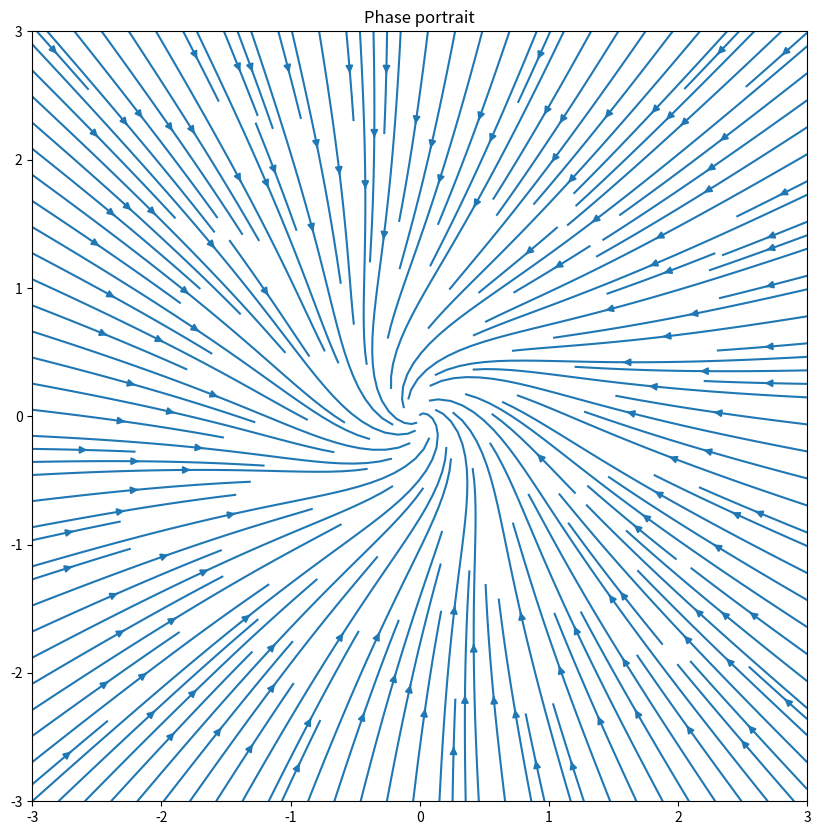
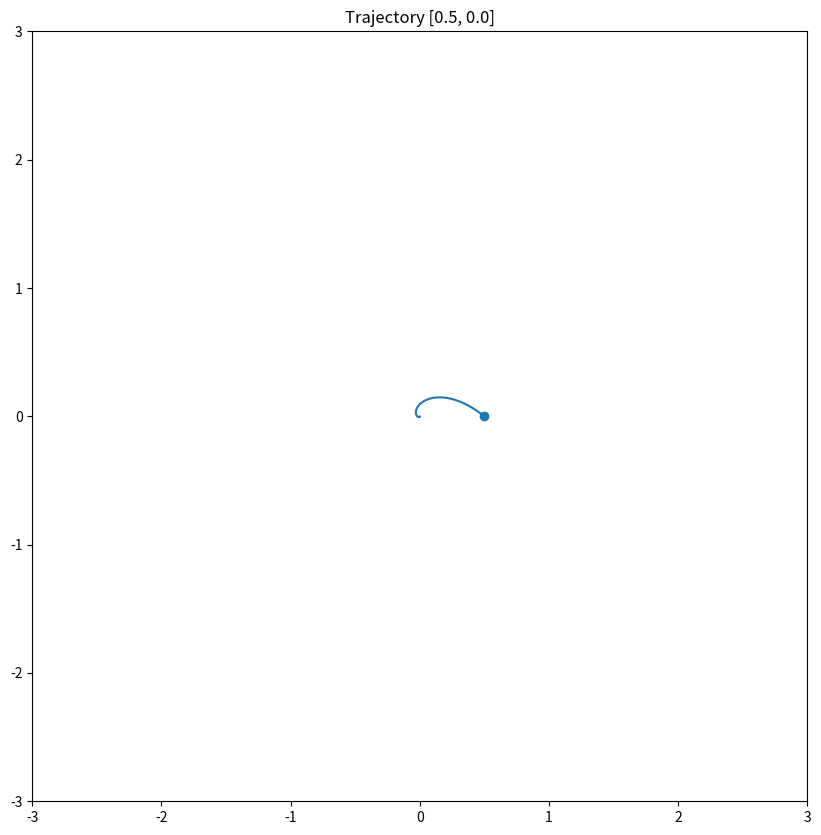
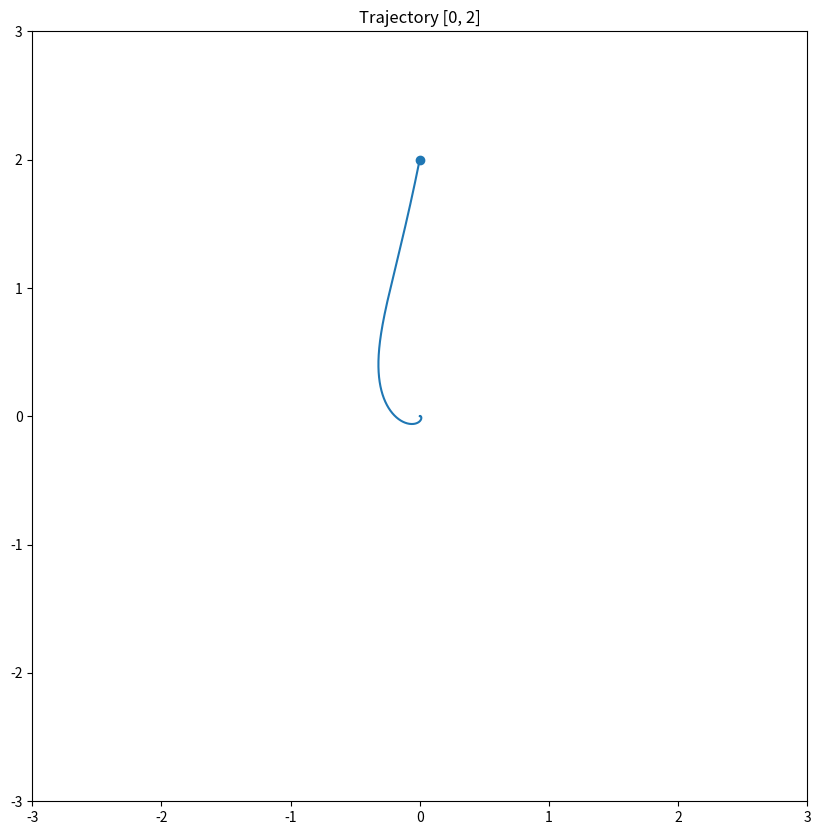
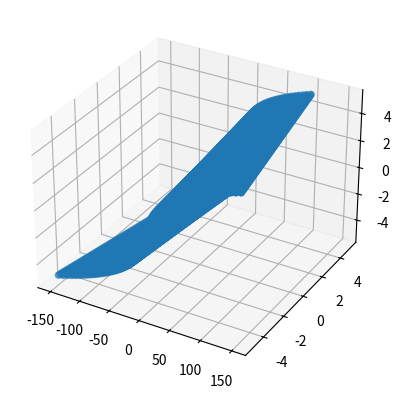

These charts were generated, in order, by the following Python code:
import matplotlib.pyplot as plt
import numpy as np
from sympy import Symbol, core, Float
from sympy.solvers import solve


def plot_traj(start_pos, ts=1e-3, iter_num=10000):
    """
    Function to plot a trajectory for a certain amount of iterations, given a starting point.
    @param start_pos: initial coordinates of point
    @param ts: step length
    @param iter_num: number of iterations to execute
    """

    X, Y = [], []  # lists to store positioning update
    x = start_pos
    for i in range(iter_num):
        x1, x2 = x[0], x[1]
        X.append(x1)
        Y.append(x2)
        # find vectors for next movement
        u = alpha * x1 - x2 - x1 * (x1 ** 2 + x2 ** 2)
        v = x1 + alpha * x2 - x2 * (x1 ** 2 + x2 ** 2)
        # execute step
        x = x + ts * np.array([u, v])
    plt.figure(figsize=(10, 10))
    # plot trajectory
    plt.plot(X, Y)
    plt.scatter(X[0], Y[0])  # put the starting point in evidence
    plt.title(f"Trajectory [{start_pos[0]}, {start_pos[1]}]")
    plt.xlim(-w, w)
    plt.ylim(-w, w)
    plt.show()


if __name__ == '__main__':
    # TASK 3.1
    # setting up grid width/height
    w = 3
    Y, X = np.mgrid[-w:w:100j, -w:w:100j]
    # dynamic system parameter, responsible for the change in behaviour
    alpha = -1
    U, V = [], []
    for x2 in X[0]:
        for x1 in Y[:, 0]:
            u = alpha * x1 - x2 - x1 * (x1 ** 2 + x2 ** 2)
            v = x1 + alpha * x2 - x2 * (x1 ** 2 + x2 ** 2)
            U.append(u)
            V.append(v)
    U = np.reshape(U, X.shape)
    V = np.reshape(V, X.shape)
    plt.figure(figsize=(10, 10))
    plt.streamplot(X, Y, U, V, density=2)
    plt.title("Phase portrait")
    plt.show()

    # TASK 3.2
    # plotting a trajectory starting from point [0.5, 0]
    plot_traj(np.array([0.5, 0]))


    # TASK 3.2
    # plotting a trajectory starting from point [0, 2]
    plot_traj(np.array([0, 2]))

    # TASK 3.3
    # x = Symbol('x')
    # alphas_one = np.arange(-2, 2.1, 0.01)
    # alphas_two = np.arange(-2, 2.1, 0.01)
    # fixed_points = {}
    # fixed_points_rel_alphas_one = {}
    # fixed_points_rel_alphas_two = {}
    # for a1 in alphas_one:
    #     print(a1)
    #     for a2 in alphas_two:
    #         sol = solve(a1 + a2*x - x**3, x)
    #         for i, single_sol in enumerate(sol):
    #             if i not in fixed_points:
    #                 fixed_points[i] = [single_sol]
    #                 fixed_points_rel_alphas_one[i] = [Float(a1)]
    #                 fixed_points_rel_alphas_two[i] = [Float(a2)]
    #             else:
    #                 fixed_points[i].append(single_sol)
    #                 fixed_points_rel_alphas_one[i].append(Float(a1))
    #                 fixed_points_rel_alphas_two[i].append(Float(a2))
    #
    # # postprocessing
    # ax = plt.axes(projection='3d')
    # for i in sorted(fixed_points.keys()):
    #     for j in range(len(fixed_points[i])):
    #         # print(type(fixed_points[i][j]), fixed_points[i][j])
    #         if not isinstance(fixed_points[i][j], core.numbers.Float):
    #             fixed_points[i][j] = 0
    #     print(len(fixed_points[i]), len(fixed_points_rel_alphas_one[i]), len(fixed_points_rel_alphas_two[i]))
    #     ax.plot3D(fixed_points_rel_alphas_one[i], fixed_points_rel_alphas_two[i], fixed_points[i])
    # plt.show()

    # TASK 3.3
    # dx = a1 + a2*x - x**3
    alphas_two = np.arange(-5, 5.1, 0.1)
    xs = np.arange(-5, 5.1, 0.1)
    a1s = []
    a2s = []
    xss = []
    for a2 in alphas_two:
        print(a2)
        for x in xs:
            a2s.append(a2)
            xss.append(x)
            a1s.append(-a2 * x + x ** 3)
    ax = plt.axes(projection='3d')
    print(len(a1s), "\n\n", len(a2s), "\n\n", len(xss))
    ax.scatter(a1s, a2s, xss)
    plt.show()
